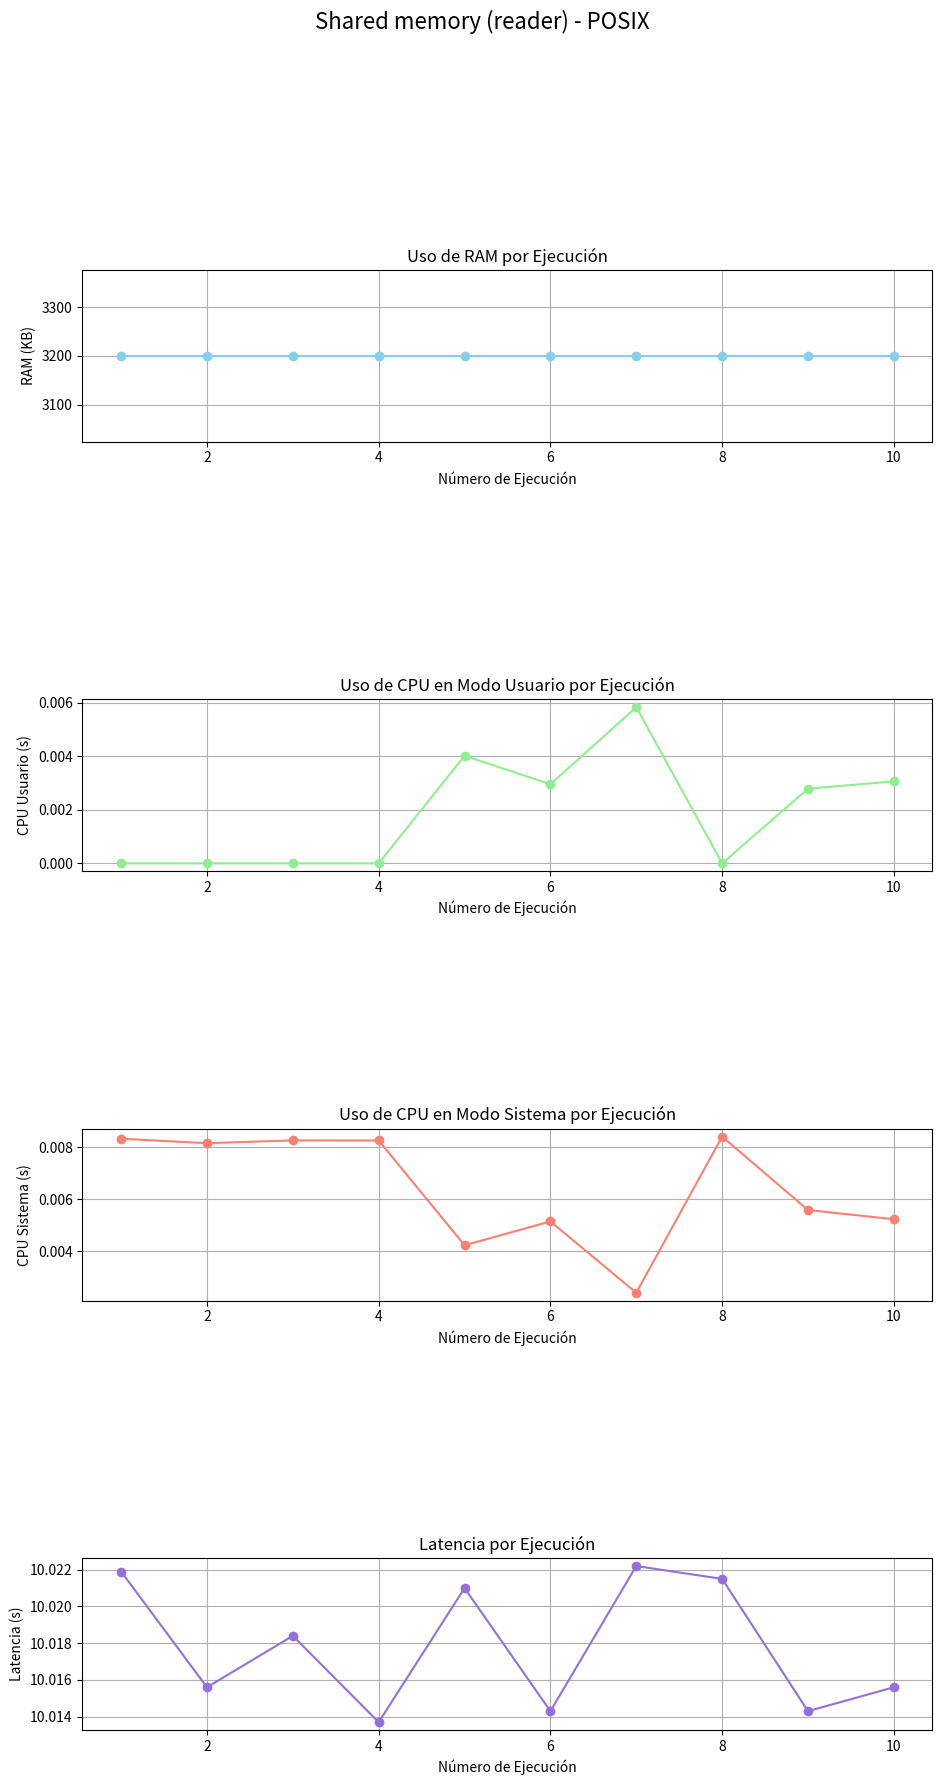

Generate this figure with matplotlib:
import matplotlib.pyplot as plt

def plot_performance_metrics(execution_numbers, ram_usage, user_cpu_usage, system_cpu_usage, latency):
    # Crear figura y ejes
    fig, axs = plt.subplots(4, 1, figsize=(10, 20))
    
    # Gráfico de uso de RAM
    axs[0].plot(execution_numbers, ram_usage, marker='o', color='skyblue')
    axs[0].set_xlabel('Número de Ejecución')
    axs[0].set_ylabel('RAM (KB)')
    axs[0].set_title('Uso de RAM por Ejecución')
    axs[0].grid(True)

    # Gráfico de uso de CPU en modo usuario
    axs[1].plot(execution_numbers, user_cpu_usage, marker='o', color='lightgreen')
    axs[1].set_xlabel('Número de Ejecución')
    axs[1].set_ylabel('CPU Usuario (s)')
    axs[1].set_title('Uso de CPU en Modo Usuario por Ejecución')
    axs[1].grid(True)

    # Gráfico de uso de CPU en modo sistema
    axs[2].plot(execution_numbers, system_cpu_usage, marker='o', color='salmon')
    axs[2].set_xlabel('Número de Ejecución')
    axs[2].set_ylabel('CPU Sistema (s)')
    axs[2].set_title('Uso de CPU en Modo Sistema por Ejecución')
    axs[2].grid(True)

    # Gráfico de latencia
    axs[3].plot(execution_numbers, latency, marker='o', color='mediumpurple')
    axs[3].set_xlabel('Número de Ejecución')
    axs[3].set_ylabel('Latencia (s)')
    axs[3].set_title('Latencia por Ejecución')
    axs[3].grid(True)

    # Ajustar el espaciado entre los gráficos
    plt.tight_layout()
    
    # Ajustes
    plt.subplots_adjust(hspace=1.5, top=0.85, bottom=0.12, left=0.1, right=0.95)
    
    # Título principal
    fig.suptitle('Shared memory (reader) - POSIX', fontsize=16)
    
    # Mostrar gráficos
    plt.show()

# Ejemplo de uso con datos ficticios para 10 ejecuciones
execution_numbers = list(range(1, 11))  # Lista de números de ejecución del 1 al 10
ram_usage = [3200, 3200, 3200, 3200, 3200, 3200, 3200, 3200, 3200, 3200]
system_cpu_usage = [0.008319, 0.008148, 0.008255, 0.008252, 0.004227, 0.005142, 0.002401, 0.008401, 0.005581, 0.005227]
user_cpu_usage = [0, 0, 0, 0, 0.00402, 0.002959, 0.005836, 0, 0.00279, 0.003064]
latency = [10.0219, 10.0156, 10.0184, 10.0137, 10.021, 10.0143, 10.0222, 10.0215, 10.0143, 10.0156]

plot_performance_metrics(execution_numbers, ram_usage, user_cpu_usage, system_cpu_usage, latency)
